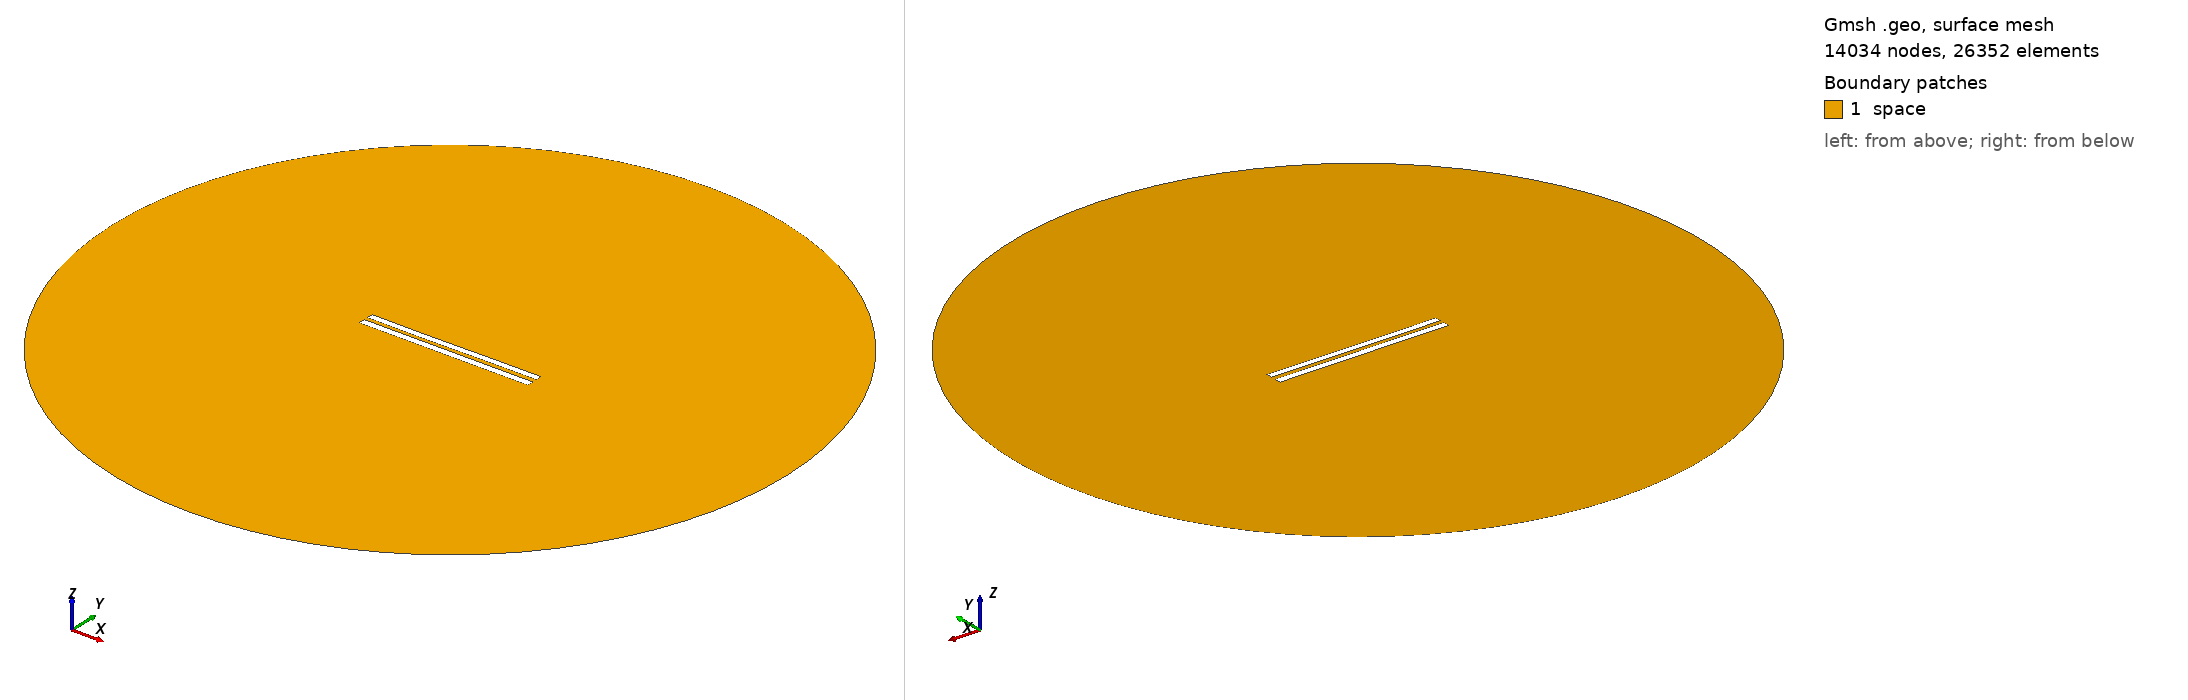

Gmsh geometry script, surface-meshed: 14034 nodes, 26352 surface elements. Boundary patches (legend numbers): 1 space. Left view from above one corner, right view from below the opposite corner. Legend entries are the model's physical surfaces. The drawing asked Gmsh for element sizes between 1% and 20% of the model's largest extent; the script's own settings can give other sizes.

=== 6158.geo (drawn) ===
//---------------------------------------
// Geometry kernel
//---------------------------------------

SetFactory("OpenCASCADE");



//---------------------------------------
// Parameters of the geometry
//---------------------------------------

// Overetch of the upper plate
overetch = 0.125;

// Distance between the plates
distance = 2.5;

// Discretization over the x axis (for the deformation)
nx = 50; 

// Length of the plate
L = 100 - overetch; 

// Number of modes
n = 4; 

// 1st mode coefficient
coeff(1) = 0.15;
beta(1) = 0.596864 * 3.1415926535 / L;

// 2nd mode coefficient
coeff(2) = -0.075;
beta(2) = 1.49418 * 3.1415926535 / L;

// 3rd mode coefficient
coeff(3) = -0.075;
beta(3) = 2.50025 * 3.1415926535 / L;

// 4th mode coefficient
coeff(4) = 0.0;
beta(4) = 3.49999 * 3.1415926535 / L;



//---------------------------------------
// Upper plate (deformed rectangle)
//---------------------------------------

// Coordiantes of the upper plate
xmin = -50;
xmax = 50 - overetch;

// Height of the upper plate
yheight = 4 - 2 * overetch;

// Indexes of the points
UpperID[] = {};
LowerID[] = {};
LeftID[] = {};
RightID[] = {};

// Point index
p = 1;

// Horizontal edges
For i In {1:nx}
    x = xmin + (i-1)*(xmax - xmin)/(nx-1);

    y_bottom = distance / 2 + overetch;
    For j In {1:n}
        C = (Cosh(beta(j)*L) + Cos(beta(j)*L)) / (Sinh(beta(j)*L) + Sin(beta(j)*L));
        y_bottom  = y_bottom + coeff(j) * (Cosh(beta(j)*(x+50)) - Cos(beta(j)*(x+50)) - C * (Sinh(beta(j)*(x+50)) - Sin(beta(j)*(x+50))));
    EndFor

    y_top = y_bottom + yheight;

    Point(p) = {x, y_top, 0, 1.0};
    UpperID[i] = p;
    p = p + 1;

    Point(p) = {x, y_bottom, 0, 1.0};
    LowerID[i] = p;
    p = p + 1;
EndFor

// Create point lists
UpperPts[] = {}; LowerPts[] = {};
For i In {1:nx}
  UpperPts[] += {UpperID[i]};
  LowerPts[] += {LowerID[i]};
EndFor

// Build splines
Spline(1) = {UpperPts[]};
Spline(2) = {LowerPts[]};
Line(3) = {LowerPts[nx-1], UpperPts[nx-1]};
Line(4) = {LowerPts[0], UpperPts[0]};

// Build the plane surface
Curve Loop(1) = {2, 3, -1, -4};
Plane Surface(1) = {1};



//---------------------------------------
// Lower plate (rectangle)
//---------------------------------------

// Vertices
Point(1001) = {-50, -1, 0, 1.0};
Point(1002) = { 50, -1, 0, 1.0};
Point(1003) = { 50,  -5, 0, 1.0};
Point(1004) = {-50,  -5, 0, 1.0};

// Edges
Line(5) = {1001, 1002};
Line(6) = {1002, 1003};
Line(7) = {1003, 1004};
Line(8) = {1004, 1001};

// Plane surface
Line Loop(2) = {5, 6, 7, 8};
Plane Surface(2) = {2}; 



//---------------------------------------
// Outer (fictious) boundary
//---------------------------------------

// Points
Point(1005) = {0, 0, 0};       // Center
Point(1006) = {200, 0, 0};     // Start point
Point(1007) = {0, 200, 0};     // 90 degrees
Point(1008) = {-200, 0, 0};    // 180 degrees
Point(1009) = {0, -200, 0};    // 270 degrees

// Circle arcs (each needs start, center, end)
Circle(9) = {1006, 1005, 1007};
Circle(10) = {1007, 1005, 1008};
Circle(11) = {1008, 1005, 1009};
Circle(12) = {1009, 1005, 1006};

// Plane surface for the entire domain
Curve Loop(3) = {9, 10, 11, 12};
Surface(3) = {3};

// Subtract the plates from the whole domain to obtain the actual domain where we want to solve the equations
BooleanDifference{ Surface{3}; Delete; }{ Surface{1}; Surface{2}; Delete; }




//---------------------------------------
// Transfinite Lines/Curves
//---------------------------------------

// Set the number of points on the boundaries
r = 7;

// Plates
Transfinite Curve {1, 2} = 50*r Using Progression 1;
Transfinite Curve {3, 4} = 2*r Using Progression 1;
Transfinite Line {5, 7} = 50*r Using Progression 1;
Transfinite Line {6, 8} = 2*r Using Progression 1;

// Outer boundary
Transfinite Line {9, 10, 11, 12} = 20 Using Progression 1;



//---------------------------------------
// Physical groups
//---------------------------------------                

// Physical curves (boundaries)
Physical Line("force_segment", 10) = {2};
Physical Line("upper_plate", 11) = {1, 3, 4};
Physical Line("lower_plate", 12) = {5, 6, 7, 8};
Physical Line("boundary", 20) = {9, 10, 11, 12};

// Physical Surfaces
Physical Surface("space", 30) = {3};



//---------------------------------------
// 6. Generate the Mesh
//---------------------------------------

// 2D mesh generation
Mesh 2;
